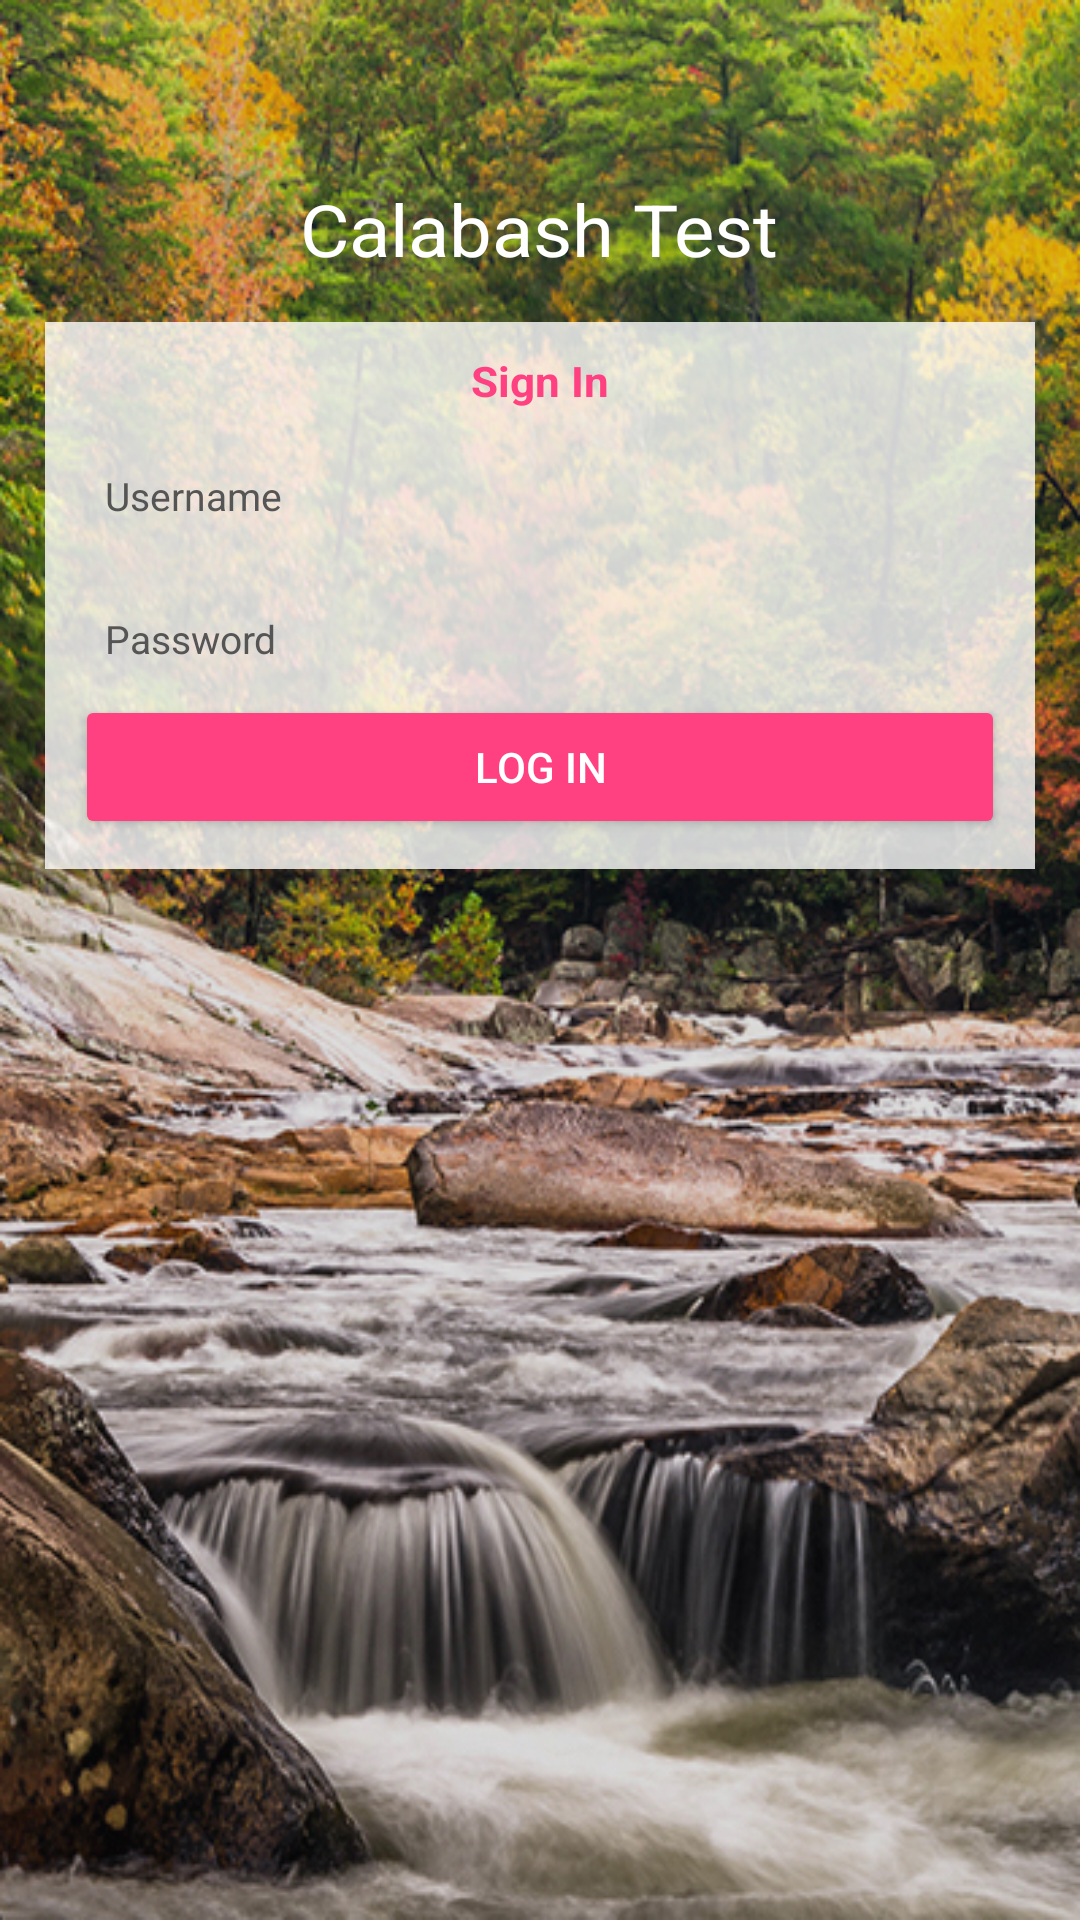

This screen was rendered from an Android layout file. Write that file and the resources it references.
<!-- AndroidManifest.xml: application theme AppTheme -->
<!-- res/layout/activity_login.xml -->
<?xml version="1.0" encoding="utf-8"?>
<LinearLayout
    xmlns:android="http://schemas.android.com/apk/res/android"
    android:layout_width="match_parent"
    android:layout_height="match_parent"
    android:orientation="vertical"
    android:background="@drawable/login_bg">
    <TextView
        style="@style/TextAppearance.AppCompat.Headline"
        android:layout_width="wrap_content"
        android:layout_height="wrap_content"
        android:layout_gravity="center_horizontal"
        android:layout_marginTop="60dp"
        android:textColor="@color/white"
        android:textScaleX="1.05"
        android:text="@string/app_name"/>
    <LinearLayout
        android:layout_width="match_parent"
        android:layout_height="match_parent"
        android:padding="15dp"
        android:orientation="vertical">
        <LinearLayout
            android:layout_width="match_parent"
            android:layout_height="wrap_content"
            android:layout_gravity="center"
            android:minHeight="160dp"
            android:gravity="center"
            android:padding="10dp"
            android:orientation="vertical"
            android:background="#CCFFFFFF">
            <TextView
                android:layout_width="wrap_content"
                android:layout_height="wrap_content"
                android:layout_marginBottom="10dp"
                android:layout_gravity="center_horizontal"
                android:textColor="@color/colorAccent"
                android:textStyle="bold"
                android:textScaleX="1.05"
                android:text="Sign In"/>
            <EditText
                style="@style/LoginEditText"
                android:id="@+id/edt_username"
                android:layout_width="match_parent"
                android:layout_height="wrap_content"
                android:layout_marginBottom="10dp"
                android:hint="Username"/>
            <EditText
                style="@style/LoginEditText"
                android:id="@+id/edt_password"
                android:layout_width="match_parent"
                android:layout_height="wrap_content"
                android:inputType="textPassword"
                android:hint="Password"/>
            <Button
                style="@style/Widget.AppCompat.Button.Colored"
                android:id="@+id/btn_login"
                android:layout_width="match_parent"
                android:layout_height="wrap_content"
                android:text="LOG IN"/>
        </LinearLayout>
    </LinearLayout>
</LinearLayout>
<!-- resources referenced by this layout -->
<resources>
  <color name="colorAccent">#FF4081</color>
  <color name="white">#FFF</color>
  <!-- drawable login_bg: jpg bitmap (drawable, 387446 bytes) -->
  <string name="app_name">Calabash Test</string>
  <style name="LoginEditText">
          <item name="android:padding">10dp</item>
          <item name="android:textColor">@color/black</item>
          <item name="android:background">@color/transparent</item>
          <item name="android:fontFamily">sans-serif</item>
          <item name="android:textColorHint">@color/black_555</item>
          <item name="android:textSize">13sp</item>
      </style>
  <style name="AppTheme" parent="Theme.AppCompat.Light.NoActionBar">
          
          <item name="colorPrimary">@color/colorPrimary</item>
          <item name="colorPrimaryDark">@color/colorPrimaryDark</item>
          <item name="colorAccent">@color/colorAccent</item>
      </style>
  <color name="black">#000</color>
  <color name="transparent">#00000000</color>
  <color name="black_555">#555</color>
  <color name="colorPrimary">#3F51B5</color>
  <color name="colorPrimaryDark">#303F9F</color>
</resources>
